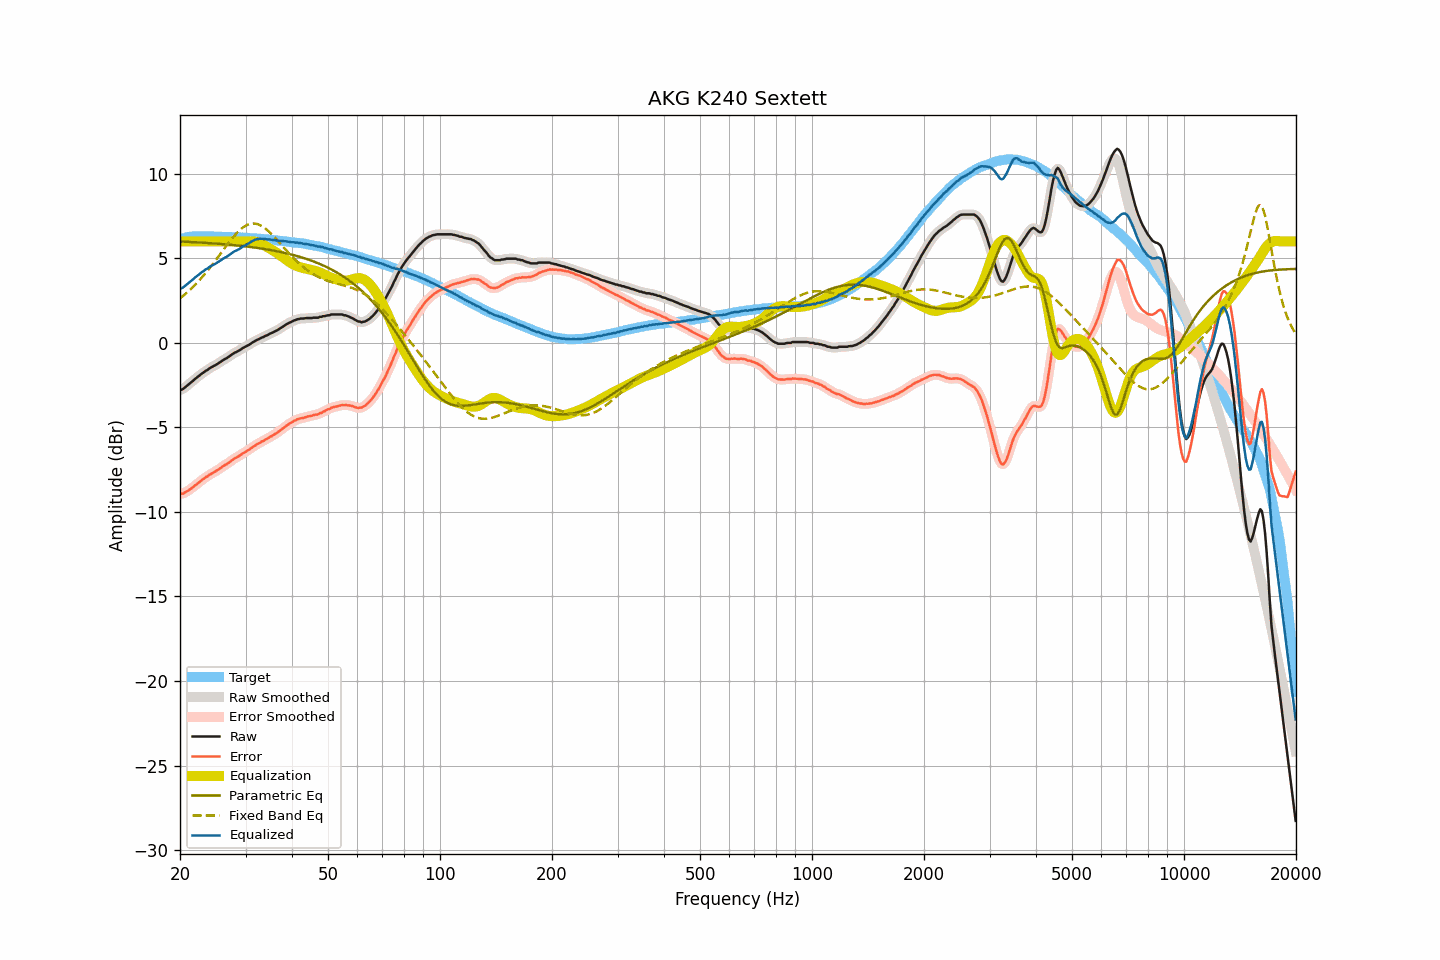

Data behind this chart, as committed beside it:
frequency, raw, smoothed, error, error_smoothed, equalization, parametric_eq, fixed_band_eq, equalized_raw, equalized_smoothed, target
20.00, -2.78, -2.79, -8.91, -8.92, 6.00, 6.00, 2.63, 3.22, 3.21, 6.13
20.20, -2.77, -2.76, -8.93, -8.92, 6.00, 5.99, 2.71, 3.23, 3.24, 6.16
20.40, -2.72, -2.71, -8.91, -8.90, 6.00, 5.99, 2.78, 3.28, 3.29, 6.19
20.61, -2.64, -2.65, -8.85, -8.86, 6.00, 5.98, 2.86, 3.36, 3.35, 6.21
20.81, -2.56, -2.56, -8.80, -8.80, 6.00, 5.98, 2.95, 3.44, 3.44, 6.24
21.02, -2.48, -2.48, -8.75, -8.74, 6.00, 5.97, 3.03, 3.52, 3.52, 6.27
21.23, -2.40, -2.40, -8.68, -8.68, 6.00, 5.97, 3.12, 3.60, 3.60, 6.28
21.44, -2.33, -2.33, -8.62, -8.61, 6.00, 5.97, 3.21, 3.67, 3.67, 6.29
21.66, -2.25, -2.25, -8.55, -8.54, 6.00, 5.96, 3.30, 3.75, 3.75, 6.30
21.87, -2.16, -2.17, -8.46, -8.47, 6.00, 5.96, 3.40, 3.84, 3.83, 6.30
22.09, -2.09, -2.09, -8.40, -8.39, 6.00, 5.95, 3.49, 3.91, 3.91, 6.31
22.31, -2.01, -2.01, -8.31, -8.32, 6.00, 5.94, 3.60, 3.99, 3.99, 6.31
22.54, -1.94, -1.94, -8.25, -8.24, 6.00, 5.94, 3.70, 4.06, 4.06, 6.30
22.76, -1.86, -1.86, -8.16, -8.16, 6.00, 5.93, 3.80, 4.14, 4.14, 6.30
22.99, -1.79, -1.79, -8.08, -8.09, 6.00, 5.93, 3.91, 4.21, 4.21, 6.29
23.22, -1.73, -1.72, -8.02, -8.02, 6.00, 5.92, 4.02, 4.27, 4.28, 6.29
23.45, -1.65, -1.66, -7.94, -7.95, 6.00, 5.92, 4.14, 4.35, 4.34, 6.29
23.69, -1.61, -1.60, -7.90, -7.89, 6.00, 5.91, 4.25, 4.39, 4.40, 6.29
23.92, -1.53, -1.53, -7.82, -7.83, 6.00, 5.90, 4.37, 4.47, 4.47, 6.29
24.16, -1.47, -1.48, -7.77, -7.77, 6.00, 5.90, 4.49, 4.53, 4.52, 6.30
24.40, -1.42, -1.42, -7.72, -7.71, 6.00, 5.89, 4.61, 4.58, 4.58, 6.30
24.65, -1.37, -1.37, -7.66, -7.66, 6.00, 5.88, 4.74, 4.63, 4.63, 6.29
24.89, -1.32, -1.32, -7.61, -7.60, 6.00, 5.88, 4.86, 4.68, 4.68, 6.29
25.14, -1.26, -1.26, -7.55, -7.55, 6.00, 5.87, 4.99, 4.74, 4.74, 6.29
25.39, -1.20, -1.20, -7.48, -7.48, 6.00, 5.86, 5.12, 4.80, 4.80, 6.28
25.65, -1.14, -1.14, -7.42, -7.42, 6.00, 5.85, 5.25, 4.86, 4.86, 6.28
25.91, -1.07, -1.07, -7.34, -7.35, 6.00, 5.85, 5.38, 4.93, 4.93, 6.27
26.16, -1.01, -1.01, -7.28, -7.29, 6.00, 5.84, 5.50, 4.99, 4.99, 6.27
26.43, -0.95, -0.96, -7.22, -7.23, 6.00, 5.83, 5.63, 5.05, 5.04, 6.27
26.69, -0.91, -0.90, -7.18, -7.17, 6.00, 5.82, 5.76, 5.09, 5.10, 6.27
26.96, -0.84, -0.84, -7.11, -7.11, 6.00, 5.81, 5.89, 5.16, 5.16, 6.27
27.23, -0.77, -0.78, -7.04, -7.04, 6.00, 5.81, 6.01, 5.23, 5.22, 6.27
27.50, -0.71, -0.70, -6.98, -6.97, 6.00, 5.80, 6.13, 5.29, 5.30, 6.27
27.77, -0.64, -0.64, -6.89, -6.90, 6.00, 5.79, 6.25, 5.36, 5.36, 6.25
28.05, -0.58, -0.59, -6.83, -6.84, 6.00, 5.78, 6.36, 5.42, 5.41, 6.25
28.33, -0.54, -0.54, -6.78, -6.78, 6.00, 5.77, 6.46, 5.46, 5.46, 6.24
28.62, -0.49, -0.49, -6.73, -6.73, 6.00, 5.76, 6.56, 5.51, 5.51, 6.24
28.90, -0.44, -0.44, -6.68, -6.67, 6.00, 5.75, 6.66, 5.56, 5.56, 6.24
29.19, -0.38, -0.38, -6.61, -6.61, 6.00, 5.74, 6.74, 5.62, 5.62, 6.23
29.48, -0.31, -0.32, -6.54, -6.55, 6.00, 5.73, 6.82, 5.69, 5.68, 6.23
29.78, -0.26, -0.26, -6.48, -6.48, 6.00, 5.72, 6.89, 5.74, 5.74, 6.22
30.08, -0.21, -0.21, -6.43, -6.43, 6.00, 5.71, 6.94, 5.79, 5.79, 6.22
30.38, -0.16, -0.16, -6.37, -6.37, 6.00, 5.69, 6.99, 5.84, 5.84, 6.21
30.68, -0.11, -0.11, -6.32, -6.31, 6.01, 5.68, 7.02, 5.90, 5.90, 6.21
30.99, -0.05, -0.05, -6.25, -6.25, 6.01, 5.67, 7.05, 5.96, 5.96, 6.20
31.30, 0.02, 0.01, -6.17, -6.18, 6.01, 5.66, 7.06, 6.03, 6.02, 6.19
31.61, 0.07, 0.07, -6.12, -6.11, 6.00, 5.65, 7.06, 6.07, 6.07, 6.19
31.93, 0.13, 0.13, -6.05, -6.05, 5.98, 5.63, 7.05, 6.11, 6.11, 6.18
32.24, 0.18, 0.18, -5.99, -5.99, 5.96, 5.62, 7.03, 6.14, 6.14, 6.17
32.57, 0.22, 0.23, -5.94, -5.94, 5.93, 5.61, 7.00, 6.15, 6.16, 6.16
32.89, 0.27, 0.27, -5.89, -5.89, 5.89, 5.59, 6.96, 6.16, 6.16, 6.16
33.22, 0.32, 0.32, -5.83, -5.84, 5.85, 5.58, 6.90, 6.17, 6.16, 6.15
33.55, 0.35, 0.36, -5.79, -5.78, 5.79, 5.56, 6.84, 6.14, 6.15, 6.15
33.89, 0.41, 0.40, -5.72, -5.73, 5.74, 5.55, 6.77, 6.15, 6.14, 6.13
34.23, 0.44, 0.45, -5.69, -5.68, 5.68, 5.53, 6.70, 6.12, 6.13, 6.13
34.57, 0.49, 0.49, -5.63, -5.62, 5.62, 5.51, 6.61, 6.11, 6.12, 6.12
34.92, 0.55, 0.54, -5.55, -5.57, 5.57, 5.50, 6.52, 6.12, 6.11, 6.10
35.27, 0.58, 0.59, -5.52, -5.51, 5.51, 5.48, 6.43, 6.09, 6.10, 6.10
35.62, 0.63, 0.63, -5.46, -5.46, 5.46, 5.46, 6.33, 6.09, 6.09, 6.09
35.97, 0.68, 0.67, -5.39, -5.40, 5.40, 5.44, 6.23, 6.08, 6.07, 6.07
... 635 more rows
